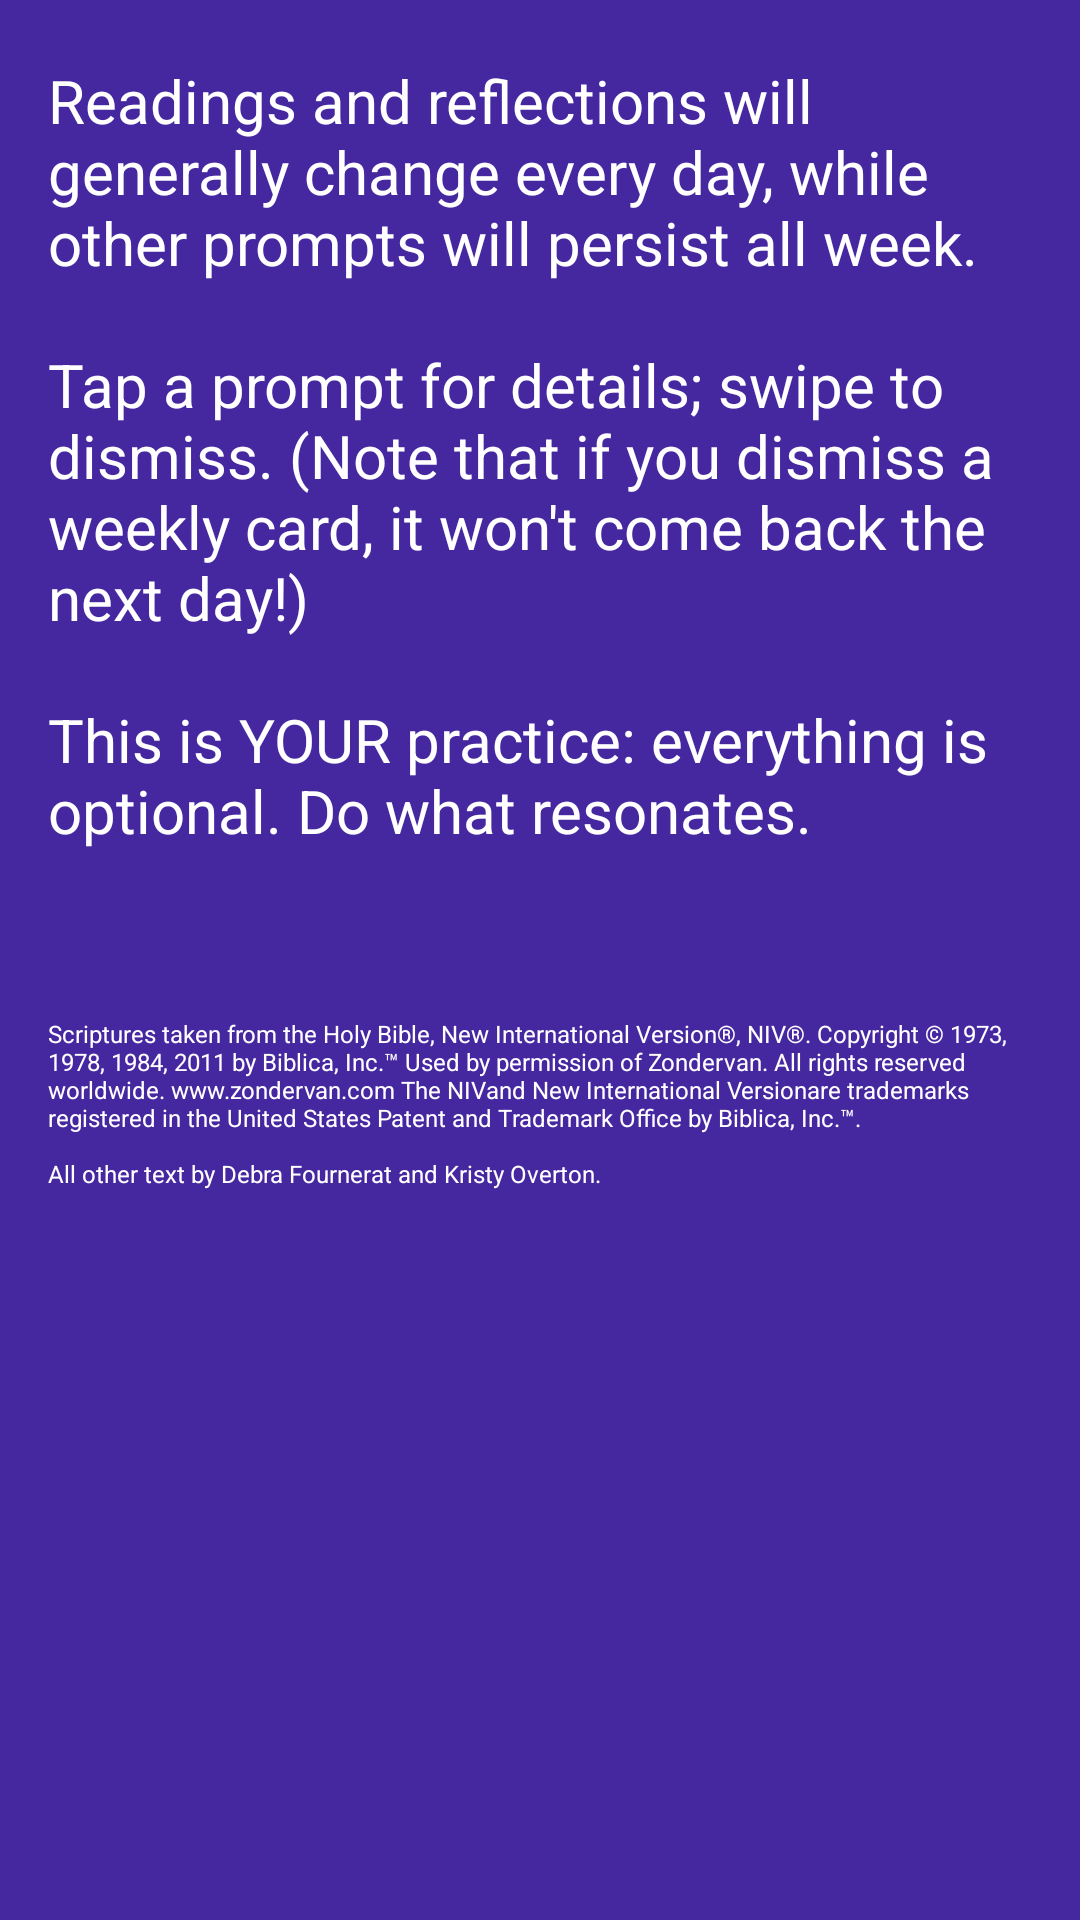

This screen was rendered from an Android layout file. Write that file and the resources it references.
<!-- AndroidManifest.xml: application theme purple -->
<!-- res/layout/intro_view7.xml -->
<?xml version="1.0" encoding="utf-8"?>
<RelativeLayout xmlns:android="http://schemas.android.com/apk/res/android"
    android:layout_width="match_parent"
    android:layout_height="match_parent"
    android:background="@color/deepPurple800">
    <TextView
        android:id="@+id/intro7text"
        android:layout_width="wrap_content"
        android:layout_height="wrap_content"
        android:layout_marginTop="20dp"
        android:paddingLeft="16dp"
        android:paddingRight="16dp"
        android:text="@string/intro_7"
        android:textColor="@android:color/white"
        android:fontFamily="sans-serif"
        android:textSize="20sp" />
    <TextView
        android:layout_width="wrap_content"
        android:layout_height="wrap_content"
        android:layout_marginTop="8dp"
        android:paddingLeft="16dp"
        android:paddingRight="16dp"
        android:text="@string/copyright"
        android:textColor="@android:color/white"
        android:fontFamily="sans-serif"
        android:layout_below="@+id/intro7text"
        android:textSize="8sp" />
</RelativeLayout>
<!-- resources referenced by this layout -->
<resources>
  <color name="deepPurple800">#4527a0</color>
  <string name="copyright">Scriptures taken from the Holy Bible, New International Version®, NIV®. Copyright © 1973, 1978, 1984, 2011 by Biblica, Inc.™ Used by permission of Zondervan. All rights reserved worldwide. www.zondervan.com The "NIV" and "New International Version" are trademarks registered in the United States Patent and Trademark Office by Biblica, Inc.™.\n\nAll other text by Debra Fournerat and Kristy Overton.</string>
  <string name="intro_7">Readings and reflections will generally change every day, while other prompts will persist all week.\n\nTap a prompt for details; swipe to dismiss. (Note that if you dismiss a weekly card, it won\'t come back the next day!)\n\nThis is YOUR practice: everything is optional. Do what resonates.\n\n</string>
  <style name="purple" parent="Theme.AppCompat.Light.NoActionBar">
          <item name="colorPrimary">@color/colorPrimary</item>
          <item name="colorPrimaryDark">@color/colorPrimaryDark</item>
          <item name="android:navigationBarColor">@android:color/background_dark</item>
      </style>
  <color name="colorPrimary">#3f51b5</color>
  <color name="colorPrimaryDark">#303F9F</color>
</resources>
